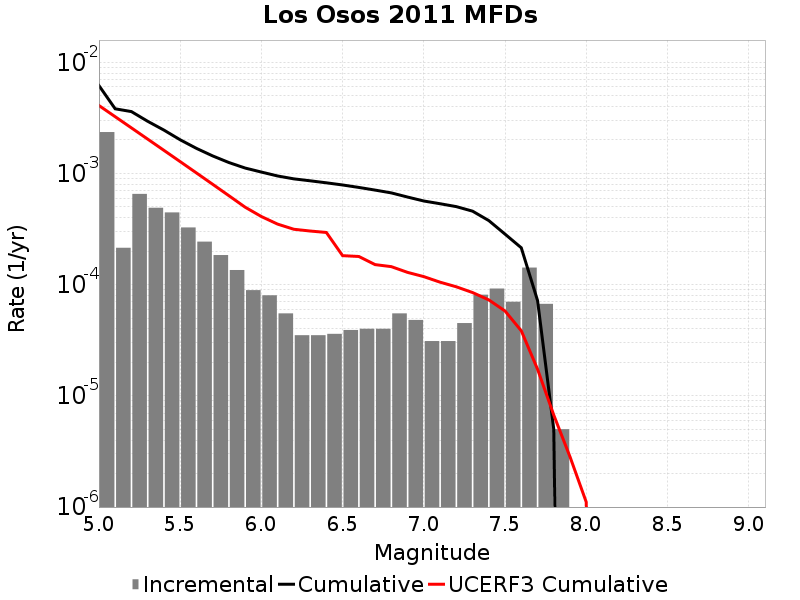

Source data for this figure (header and first rows):
Magnitude, Incremental Rate, Cumulative Rate, UCERF3 Cumulative Rate
5.05, 0.002357, 0.006175, 0.004085
5.15, 2.1464376E-4, 0.003817, 0.003241
5.25, 6.5496436E-4, 0.003603, 0.002571
5.35, 4.91474E-4, 0.002948, 0.002038
5.45, 4.4633864E-4, 0.002456, 0.001615
5.55, 3.269807E-4, 0.00201, 0.001279
5.65, 2.43731E-4, 0.001683, 0.001012
5.75, 1.8455352E-4, 0.001439, 7.998466E-4
5.85, 1.3540611E-4, 0.001255, 6.3140906E-4
5.95, 8.9267734E-5, 0.001119, 4.9761444E-4
6.05, 8.024066E-5, 0.00103, 4.10068E-4
6.15, 5.5165452E-5, 9.498488E-4, 3.5046192E-4
6.25, 3.5105288E-5, 8.9468335E-4, 3.1506064E-4
6.35, 3.5105288E-5, 8.59578E-4, 3.0381128E-4
6.45, 3.6108297E-5, 8.2447275E-4, 2.948756E-4
6.55, 3.911732E-5, 7.8836444E-4, 1.8239478E-4
6.65, 4.012033E-5, 7.4924715E-4, 1.7928115E-4
6.75, 4.012033E-5, 7.091268E-4, 1.515445E-4
6.85, 5.5165452E-5, 6.690065E-4, 1.4528062E-4
6.95, 4.8144393E-5, 6.1384105E-4, 1.2900274E-4
7.05, 3.1093256E-5, 5.656966E-4, 1.1813713E-4
7.15, 3.1093256E-5, 5.346034E-4, 1.05322644E-4
7.25, 4.513537E-5, 5.035101E-4, 9.5705924E-5
7.35, 8.124366E-5, 4.5837477E-4, 8.4963445E-5
7.45, 9.227676E-5, 3.771311E-4, 7.298343E-5
7.55, 7.0210575E-5, 2.8485432E-4, 5.797922E-5
7.65, 1.4242716E-4, 2.1464376E-4, 3.848676E-5
7.75, 6.720155E-5, 7.221659E-5, 1.7385875E-5
7.85, 5.015041E-6, 5.015041E-6, 6.7202227E-6
7.95, 0.0, 0.0, 2.8314473E-6
8.05, 0.0, 0.0, 1.1069503E-6
8.15, 0.0, 0.0, 0.0
8.25, 0.0, 0.0, 0.0
8.35, 0.0, 0.0, 0.0
8.45, 0.0, 0.0, 0.0
8.55, 0.0, 0.0, 0.0
8.65, 0.0, 0.0, 0.0
8.75, 0.0, 0.0, 0.0
8.85, 0.0, 0.0, 0.0
8.95, 0.0, 0.0, 0.0
9.05, 0.0, 0.0, 0.0
